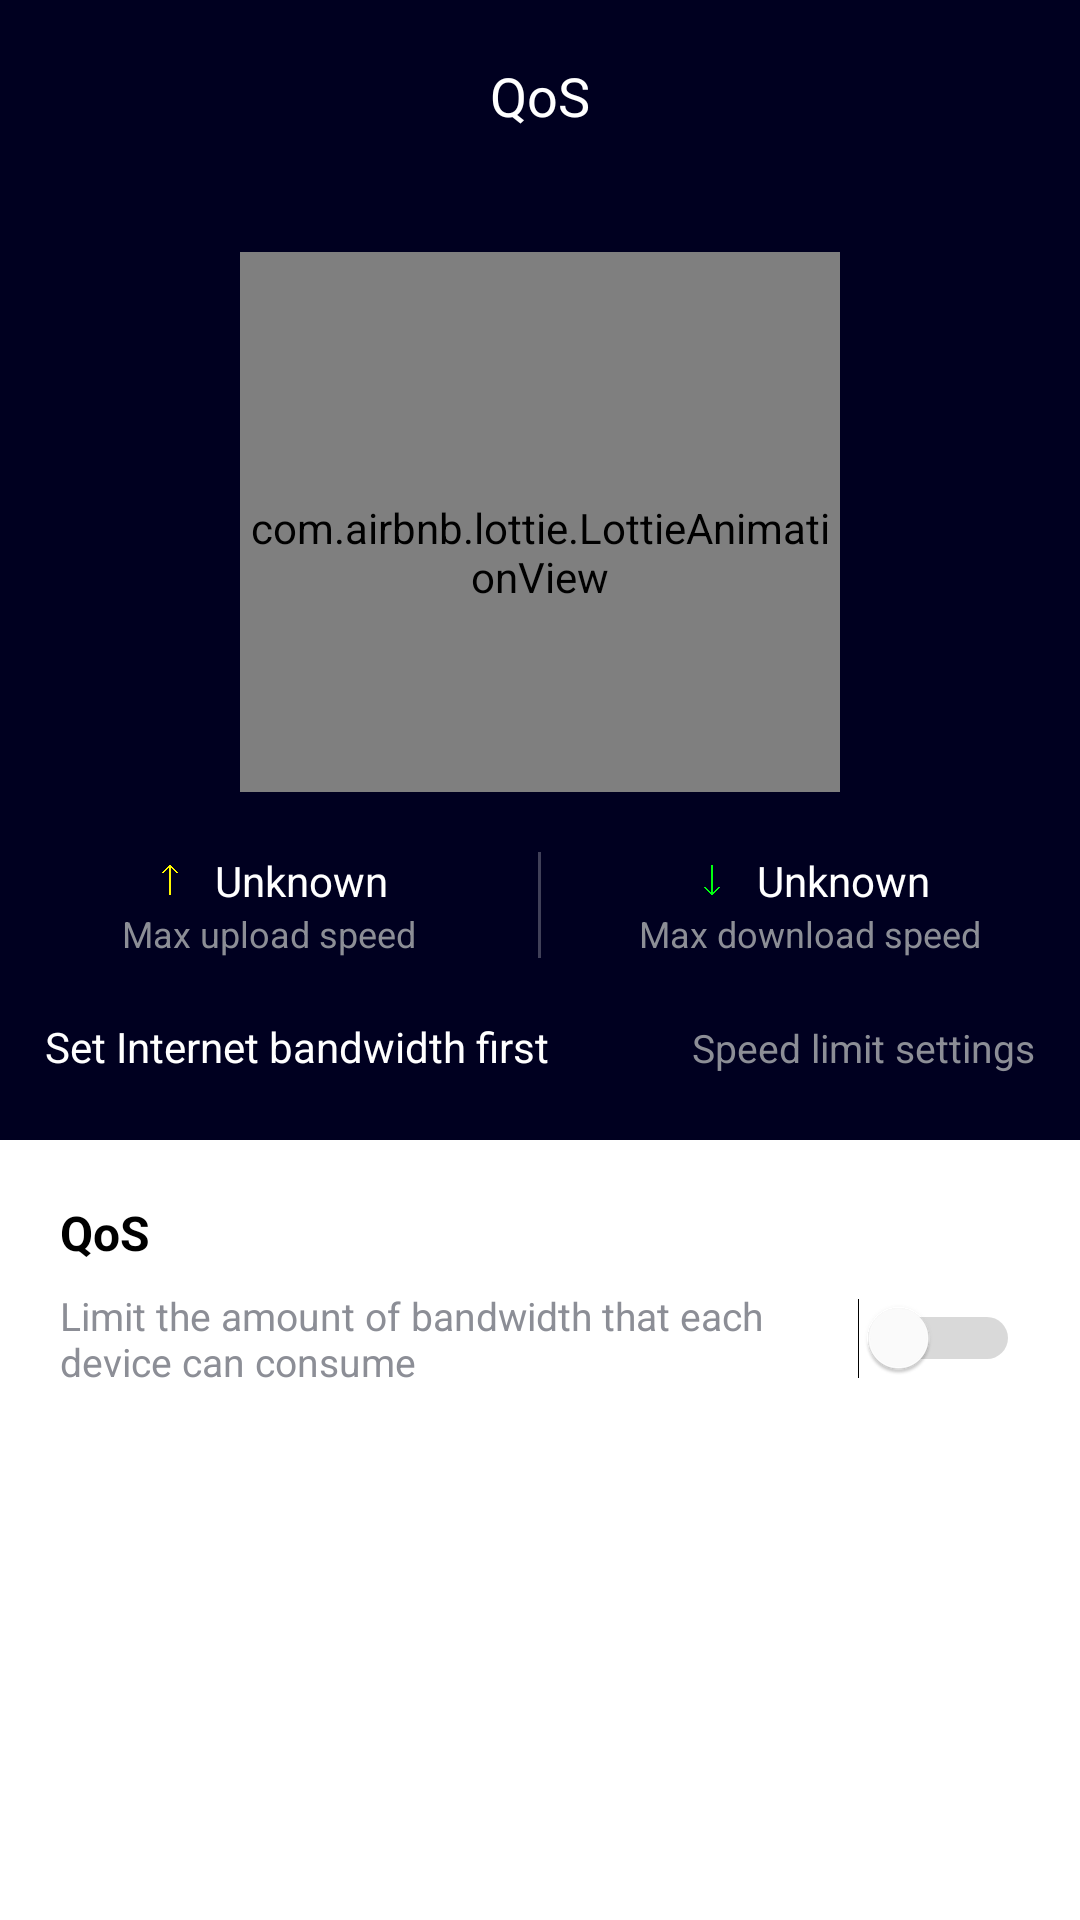

Reconstruct the res/layout file that produces this screen, plus the resources it refers to.
<!-- AndroidManifest.xml: application theme Theme.WiFiManager -->
<!-- res/layout/activity_qos.xml -->
<?xml version="1.0" encoding="utf-8"?>
<LinearLayout
    xmlns:android="http://schemas.android.com/apk/res/android"
    xmlns:app="http://schemas.android.com/apk/res-auto"
    xmlns:tools="http://schemas.android.com/tools"
    android:layout_width="match_parent"
    android:layout_height="match_parent"
    android:orientation="vertical"
    android:background="@color/topColor">

    
    <LinearLayout
        android:id="@+id/topSection"
        android:layout_width="match_parent"
        android:layout_height="380dp"
        android:orientation="vertical">

        
        <RelativeLayout
            android:layout_width="match_parent"
            android:layout_height="?attr/actionBarSize"
            android:background="@color/topColor"
            android:paddingStart="16dp">

            <ImageButton
                android:id="@+id/backButton"
                android:layout_width="28dp"
                android:layout_height="22dp"
                android:layout_centerVertical="true"
                android:background="@null"
                android:src="@drawable/left" />

            <TextView
                android:layout_width="wrap_content"
                android:layout_height="wrap_content"
                android:layout_centerInParent="true"
                android:text="QoS"
                android:textColor="#FFFFFF"
                android:textSize="18sp" />
        </RelativeLayout>

        
        <LinearLayout
            android:layout_width="match_parent"
            android:layout_height="200dp"
            android:orientation="vertical"
            android:layout_gravity="center"
            android:gravity="center_horizontal">

            <com.airbnb.lottie.LottieAnimationView
                android:id="@+id/circularDial"
                android:layout_width="200dp"
                android:layout_height="200dp"
                android:layout_marginTop="20dp"
                app:lottie_autoPlay="true"
                app:lottie_loop="false"
                app:lottie_rawRes="@raw/qos_animation" />
        </LinearLayout>

        
        <LinearLayout
            android:id="@+id/speedInfoLayout"
            android:layout_width="match_parent"
            android:layout_height="wrap_content"
            android:layout_marginTop="20dp"
            android:orientation="horizontal"
            android:weightSum="2">

            
            <LinearLayout
                android:layout_width="0dp"
                android:layout_height="wrap_content"
                android:layout_weight="1"
                android:gravity="center"
                android:orientation="vertical">

                <LinearLayout
                    android:layout_width="wrap_content"
                    android:layout_height="wrap_content"
                    android:gravity="center_vertical"
                    android:orientation="horizontal">

                    <ImageView
                        android:layout_width="14dp"
                        android:layout_height="14dp"
                        android:layout_marginEnd="8dp"
                        android:src="@drawable/up_arrow" />

                    <TextView
                        android:id="@+id/uploadSpeedValue"
                        android:layout_width="wrap_content"
                        android:layout_height="wrap_content"
                        android:text="Unknown"
                        android:textColor="#FFFFFF"
                        android:textSize="14sp" />
                </LinearLayout>

                <TextView
                    android:layout_width="wrap_content"
                    android:layout_height="wrap_content"
                    android:text="Max upload speed"
                    android:textColor="#8C8E96"
                    android:textSize="12sp" />
            </LinearLayout>

            
            <View
                android:layout_width="1dp"
                android:layout_height="match_parent"
                android:background="#40FFFFFF" />

            
            <LinearLayout
                android:layout_width="0dp"
                android:layout_height="wrap_content"
                android:layout_weight="1"
                android:gravity="center"
                android:orientation="vertical">

                <LinearLayout
                    android:layout_width="wrap_content"
                    android:layout_height="wrap_content"
                    android:gravity="center_vertical"
                    android:orientation="horizontal">

                    <ImageView
                        android:layout_width="14dp"
                        android:layout_height="14dp"
                        android:layout_marginEnd="8dp"
                        android:src="@drawable/down_arrow" />

                    <TextView
                        android:id="@+id/downloadSpeedValue"
                        android:layout_width="wrap_content"
                        android:layout_height="wrap_content"
                        android:text="Unknown"
                        android:textColor="#FFFFFF"
                        android:textSize="14sp" />
                </LinearLayout>

                <TextView
                    android:layout_width="wrap_content"
                    android:layout_height="wrap_content"
                    android:text="Max download speed"
                    android:textColor="#8C8E96"
                    android:textSize="12sp" />
            </LinearLayout>
        </LinearLayout>

        
        <LinearLayout
            android:id="@+id/setBandwidthLayout"
            android:layout_width="match_parent"
            android:layout_height="wrap_content"
            android:layout_marginHorizontal="15dp"
            android:layout_marginTop="20dp"
            android:orientation="horizontal">

            <TextView
                android:layout_width="0dp"
                android:layout_height="wrap_content"
                android:layout_weight="1"
                android:text="Set Internet bandwidth first"
                android:textColor="#FFFFFF"
                android:textSize="14sp" />

            <TextView
                android:id="@+id/speedLimitSettings"
                android:layout_width="wrap_content"
                android:layout_height="wrap_content"
                android:text="Speed limit settings"
                android:textColor="#8C8E96"
                android:textSize="13sp" />
        </LinearLayout>
    </LinearLayout>

    
    <LinearLayout
        android:id="@+id/bottomSection"
        android:layout_width="match_parent"
        android:layout_height="match_parent"
        android:orientation="vertical"
        android:background="@color/white"
        android:paddingHorizontal="20dp"
        android:paddingTop="20dp">

        
        <TextView
            android:layout_width="wrap_content"
            android:layout_height="wrap_content"
            android:text="QoS"
            android:textColor="@color/black"
            android:textStyle="bold"
            android:textSize="16sp" />

        <LinearLayout
            android:layout_width="match_parent"
            android:layout_height="wrap_content"
            android:layout_marginTop="8dp"
            android:gravity="center_vertical"
            android:orientation="horizontal">

            <TextView
                android:layout_width="0dp"
                android:layout_height="wrap_content"
                android:layout_weight="1"
                android:text="Limit the amount of bandwidth that each device can consume"
                android:textColor="#8C8E96"
                android:textSize="13sp" />

            <Switch
                android:id="@+id/qosSwitch"
                android:layout_width="wrap_content"
                android:layout_height="wrap_content"
                android:checked="false"
                android:thumbTint="#FFFFFF"
                android:trackTint="#6D6D6D"
                tools:ignore="UseSwitchCompatOrMaterialXml" />
        </LinearLayout>

        
        <LinearLayout
            android:id="@+id/priorityModeLayout"
            android:layout_width="match_parent"
            android:layout_height="wrap_content"
            android:orientation="vertical"
            android:layout_marginTop="20dp"
            android:visibility="gone">

            <TextView
                android:layout_width="wrap_content"
                android:layout_height="wrap_content"
                android:text="Priority Mode"
                android:textColor="@color/black"
                android:textStyle="bold"
                android:textSize="16sp" />

            <RadioGroup
                android:id="@+id/priorityRadioGroup"
                android:layout_width="match_parent"
                android:layout_height="wrap_content"
                android:layout_marginTop="8dp"
                android:orientation="vertical">

                <RadioButton
                    android:id="@+id/radioAutoMode"
                    android:layout_width="match_parent"
                    android:layout_height="wrap_content"
                    android:text="Auto mode"
                    android:padding="8dp"/>

                <RadioButton
                    android:id="@+id/radioGameFirst"
                    android:layout_width="match_parent"
                    android:layout_height="wrap_content"
                    android:text="Game first"
                    android:padding="8dp"/>

                <RadioButton
                    android:id="@+id/radioWebpageFirst"
                    android:layout_width="match_parent"
                    android:layout_height="wrap_content"
                    android:text="Webpage first"
                    android:padding="8dp"/>

                <RadioButton
                    android:id="@+id/radioVideoFirst"
                    android:layout_width="match_parent"
                    android:layout_height="wrap_content"
                    android:text="Video first"
                    android:padding="8dp"/>
            </RadioGroup>
        </LinearLayout>
    </LinearLayout>
</LinearLayout>
<!-- resources referenced by this layout -->
<resources>
  <color name="black">#FF000000</color>
  <color name="topColor">#000020</color>
  <color name="white">#FFFFFFFF</color>
  <!-- drawable down_arrow: gif bitmap (drawable, 133941 bytes) -->
  <!-- drawable up_arrow: gif bitmap (drawable, 133828 bytes) -->
  <style name="Theme.WiFiManager" parent="Base.Theme.WiFiManager" />
  <style name="Base.Theme.WiFiManager" parent="Theme.Material3.Light.NoActionBar">
          
          <item name="colorPrimary">@color/topColor</item>
          <item name="android:forceDarkAllowed" tools:ignore="NewApi">false</item> 
      </style>
</resources>
